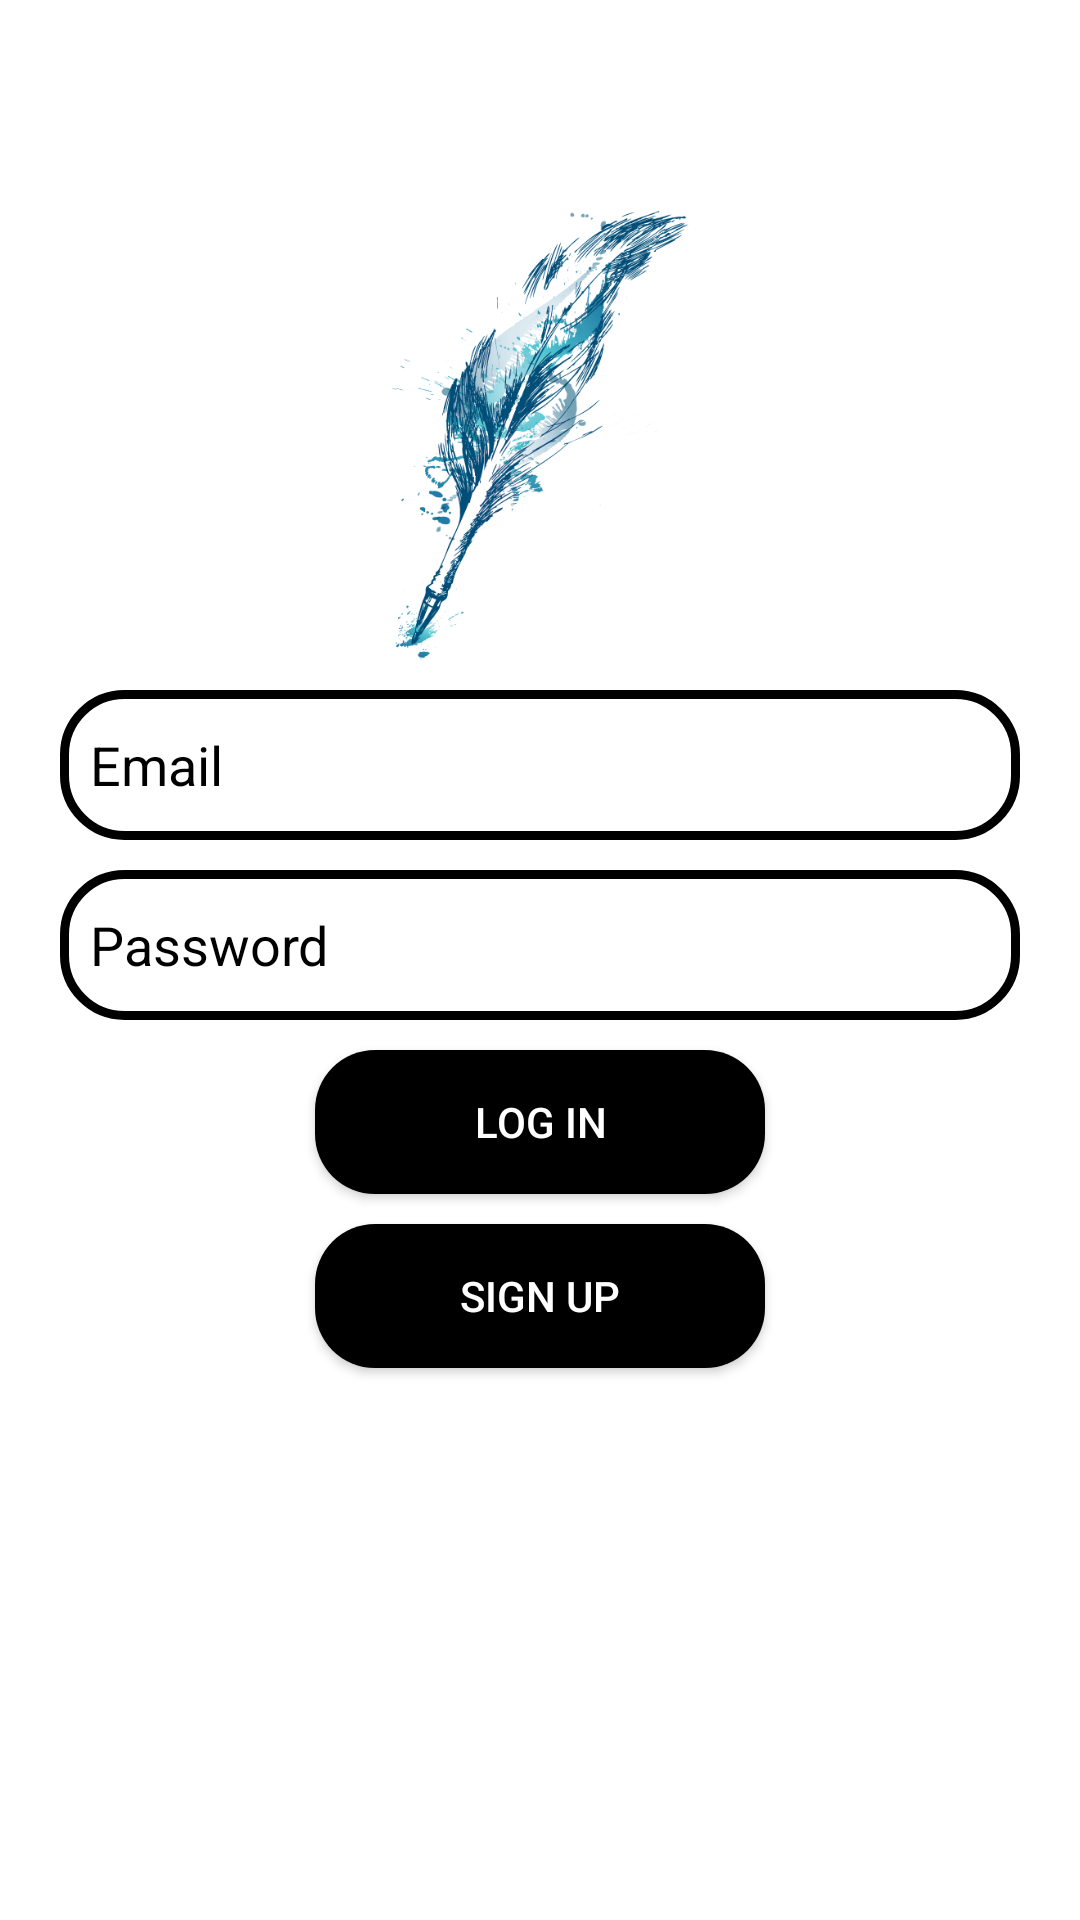

Write the Android layout XML for this screen, with the resource values it uses.
<!-- AndroidManifest.xml: application theme Theme.Akirah -->
<!-- res/layout/activity_login.xml -->
<?xml version="1.0" encoding="utf-8"?>
<RelativeLayout xmlns:android="http://schemas.android.com/apk/res/android"
    xmlns:app="http://schemas.android.com/apk/res-auto"
    xmlns:tools="http://schemas.android.com/tools"
    android:layout_width="match_parent"
    android:layout_height="match_parent"
    android:background="@color/white"
    tools:context=".Login">
    <ImageView
        android:id="@+id/app_logo"
        android:layout_width="150dp"
        android:layout_height="150dp"
        android:src="@drawable/logo"
        android:layout_centerHorizontal="true"
        android:layout_marginTop="70dp">

    </ImageView>
    <EditText
        android:id="@+id/edt_email"
        android:layout_width="match_parent"
        android:layout_height="50dp"
        android:layout_below="@+id/app_logo"
        android:layout_marginTop="10dp"
        android:textColor="@color/black"
        android:hint="Email"
        android:textColorHint="@color/black"
        android:paddingLeft="10dp"
        android:background="@drawable/edt_background"
        android:layout_marginLeft="20dp"
        android:layout_marginRight="20dp">

    </EditText>

    <EditText
        android:id="@+id/edt_password"
        android:layout_width="match_parent"
        android:layout_height="50dp"
        android:layout_below="@+id/edt_email"
        android:layout_marginTop="10dp"
        android:textColor="@color/black"
        android:hint="Password"
        android:textColorHint="@color/black"
        android:paddingLeft="10dp"
        android:background="@drawable/edt_background"
        android:layout_marginLeft="20dp"
        android:layout_marginRight="20dp">

    </EditText>

    <Button
        android:id="@+id/btnLogin"
        android:layout_width="150dp"
        android:layout_height="wrap_content"
        android:layout_below="@id/edt_password"
        android:layout_centerHorizontal="true"
        android:layout_marginTop="10dp"
        android:textColor="@color/white"
        android:background="@drawable/btn_background"
        android:text="Log In">

    </Button>

    <Button
        android:id="@+id/btnSignUp"
        android:layout_width="150dp"
        android:layout_height="wrap_content"
        android:layout_below="@id/btnLogin"
        android:layout_centerHorizontal="true"
        android:layout_marginTop="10dp"
        android:background="@drawable/btn_background"
        android:text="Sign Up"
        android:textColor="@color/white">

    </Button>

</RelativeLayout>
<!-- resources referenced by this layout -->
<resources>
  <color name="black">#FF000000</color>
  <color name="white">#FFFFFFFF</color>
  <!-- drawable btn_background (drawable) -->
  <?xml version="1.0" encoding="utf-8"?>
  <shape xmlns:android="http://schemas.android.com/apk/res/android">
  <corners android:radius="20dp">
  
  </corners>
      <solid android:color="@color/black">
  
      </solid>
  </shape>
  <!-- drawable edt_background (drawable) -->
  <?xml version="1.0" encoding="utf-8"?>
  <shape xmlns:android="http://schemas.android.com/apk/res/android">
  <corners android:radius="20dp">
  
  </corners>
      <stroke android:color="@color/black" android:width="3dp">
  
      </stroke>
  
  </shape>
  <!-- drawable logo: png bitmap (drawable-v24, 57046 bytes) -->
  <style name="Theme.Akirah" parent="Theme.AppCompat.Light">
          
          <item name="colorPrimary">@color/purple_500</item>
          <item name="colorPrimaryVariant">@color/purple_700</item>
          <item name="colorOnPrimary">@color/white</item>
          
          <item name="colorSecondary">@color/teal_200</item>
          <item name="colorSecondaryVariant">@color/teal_700</item>
          <item name="colorOnSecondary">@color/black</item>
          
          <item name="android:statusBarColor" tools:targetApi="l">?attr/colorPrimaryVariant</item>
          
      </style>
  <color name="purple_500">#FF6200EE</color>
  <color name="purple_700">#0A8AF0</color>
  <color name="teal_200">#FF03DAC5</color>
  <color name="teal_700">#FF018786</color>
</resources>
